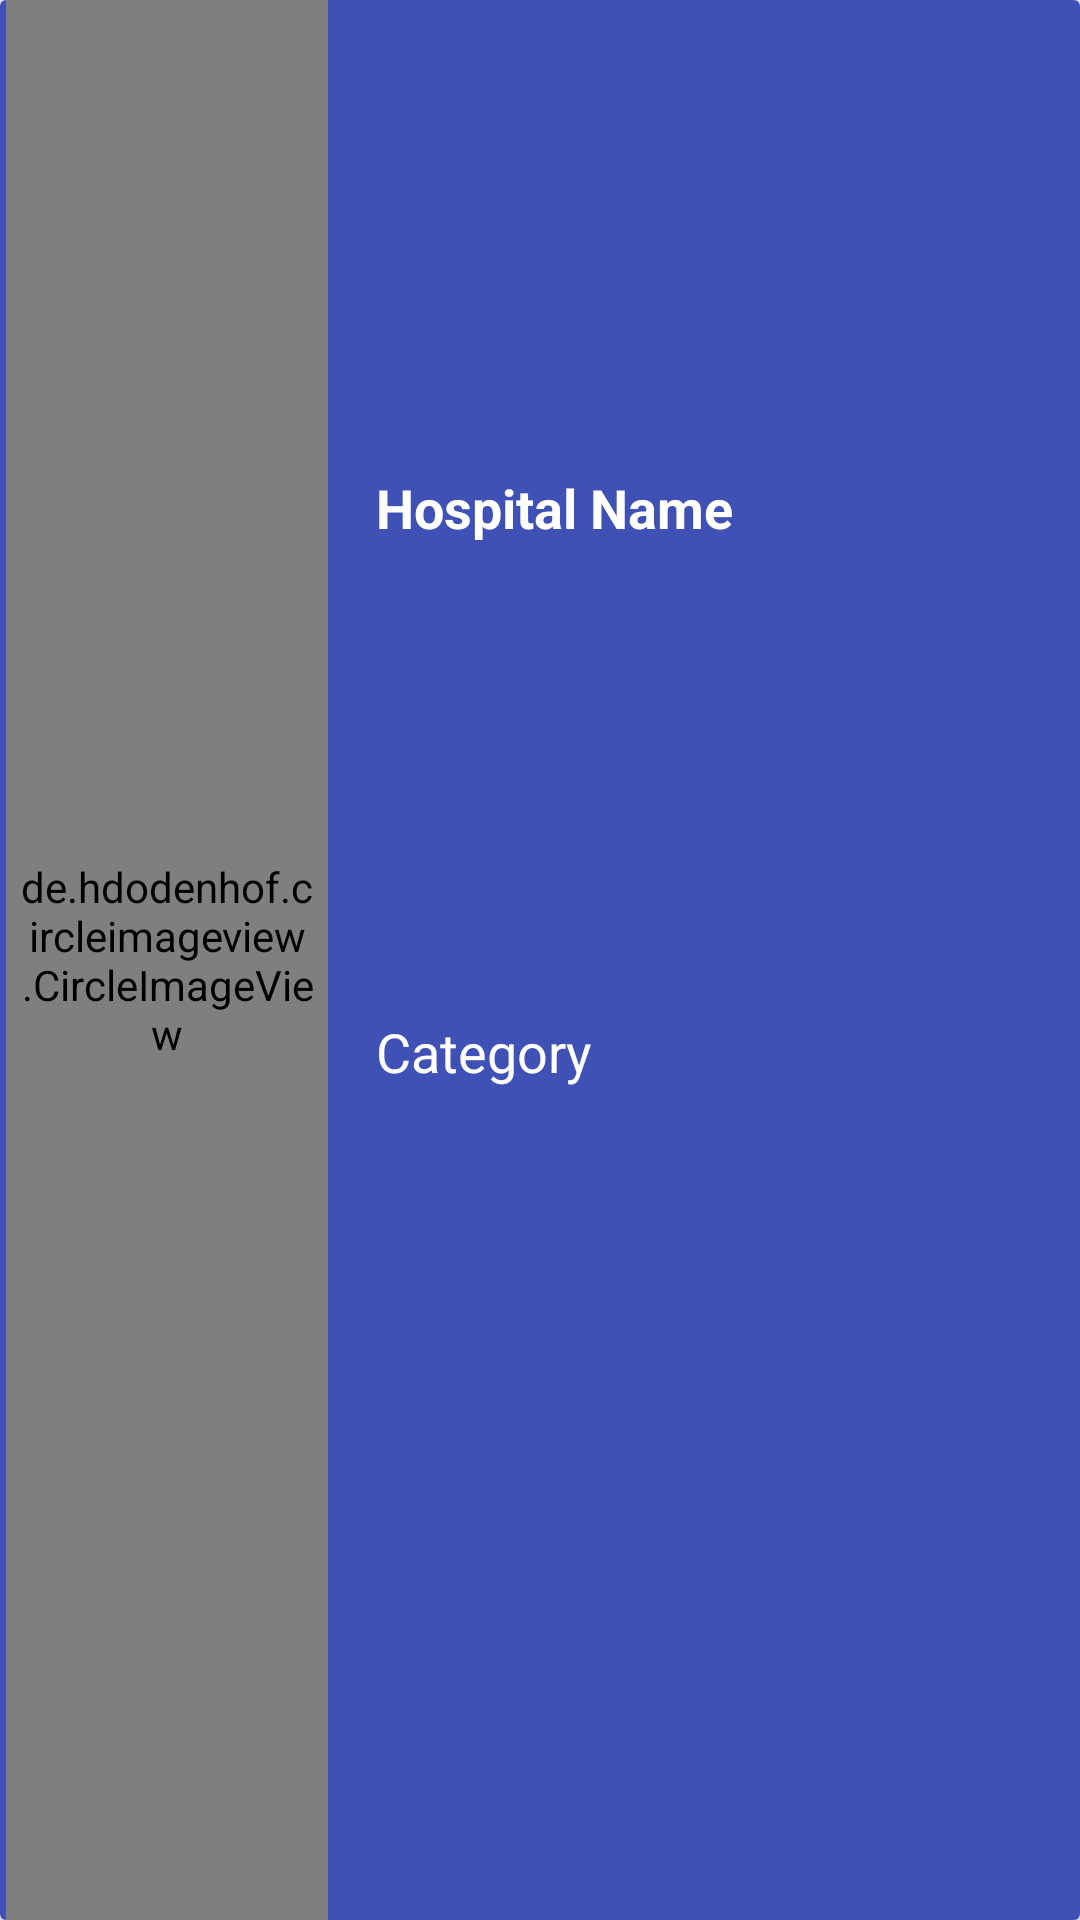

This screen was rendered from an Android layout file. Write that file and the resources it references.
<!-- AndroidManifest.xml: application theme AppTheme -->
<!-- res/layout/sample_hospitals_list.xml -->
<?xml version="1.0" encoding="utf-8"?>
<androidx.cardview.widget.CardView
    xmlns:android="http://schemas.android.com/apk/res/android"
    xmlns:app="http://schemas.android.com/apk/res-auto"
    android:layout_width="match_parent"
    android:layout_marginBottom="1dp"

    android:layout_height="85dp">

    <LinearLayout
        android:layout_width="match_parent"
        android:layout_height="match_parent"
        android:id="@+id/layout"
        android:background="@color/colorPrimary"
        android:weightSum="10"
        android:orientation="horizontal">

        <de.hdodenhof.circleimageview.CircleImageView
            android:id="@+id/hos_image"
            android:layout_width="0dp"
            android:layout_weight="3"
            android:layout_height="match_parent"
            android:scaleType="centerCrop"
            android:src="@drawable/hospital_img"
            android:layout_marginLeft="2dp"
            android:padding="5dp"/>



        <LinearLayout
            android:id="@+id/text_container"
            android:layout_width="0dp"
            android:layout_weight="5"
            android:layout_height="match_parent"
            android:paddingLeft="16dp"
            android:orientation="vertical">

            <TextView
                android:id="@+id/hos_name"
                android:layout_width="match_parent"
                android:layout_height="45dp"
                android:layout_weight="1"
                android:gravity="left|center"
                android:text="Hospital Name"
                android:textAppearance="?android:textAppearanceMedium"
                android:textColor="@color/white"
                android:textStyle="bold" />

            <TextView
                android:id="@+id/hos_city"
                android:layout_width="match_parent"
                android:layout_height="8dp"
                android:layout_weight="1"
                android:gravity="top|left"
                android:textAppearance="?android:textAppearanceMedium"
                android:text="Category"
                android:textColor="@color/white"
                />
        </LinearLayout>















    </LinearLayout>

</androidx.cardview.widget.CardView>
<!-- resources referenced by this layout -->
<resources>
  <color name="colorPrimary">#3F51B5</color>
  <color name="white">#FFFFFF</color>
  <style name="AppTheme" parent="Base.Theme.AppCompat.Light.DarkActionBar">
          
          <item name="colorPrimary">@color/colorPrimary</item>
          <item name="colorPrimaryDark">@color/colorPrimary</item>
          <item name="colorAccent">@color/colorAccent</item>
          <item name="windowActionBar">false</item>
          <item name="windowNoTitle">true</item>
      </style>
  <color name="colorAccent">#FF4081</color>
</resources>
